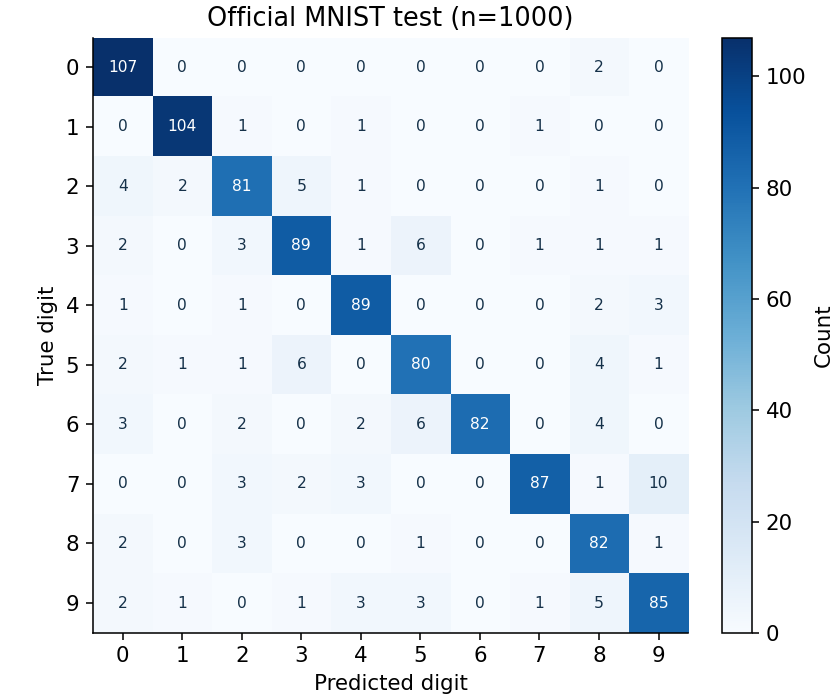

The data file committed next to this chart (first rows):
107, 0, 0, 0, 0, 0, 0, 0, 2, 0
0, 104, 1, 0, 1, 0, 0, 1, 0, 0
4, 2, 81, 5, 1, 0, 0, 0, 1, 0
2, 0, 3, 89, 1, 6, 0, 1, 1, 1
1, 0, 1, 0, 89, 0, 0, 0, 2, 3
2, 1, 1, 6, 0, 80, 0, 0, 4, 1
3, 0, 2, 0, 2, 6, 82, 0, 4, 0
0, 0, 3, 2, 3, 0, 0, 87, 1, 10
2, 0, 3, 0, 0, 1, 0, 0, 82, 1
2, 1, 0, 1, 3, 3, 0, 1, 5, 85
